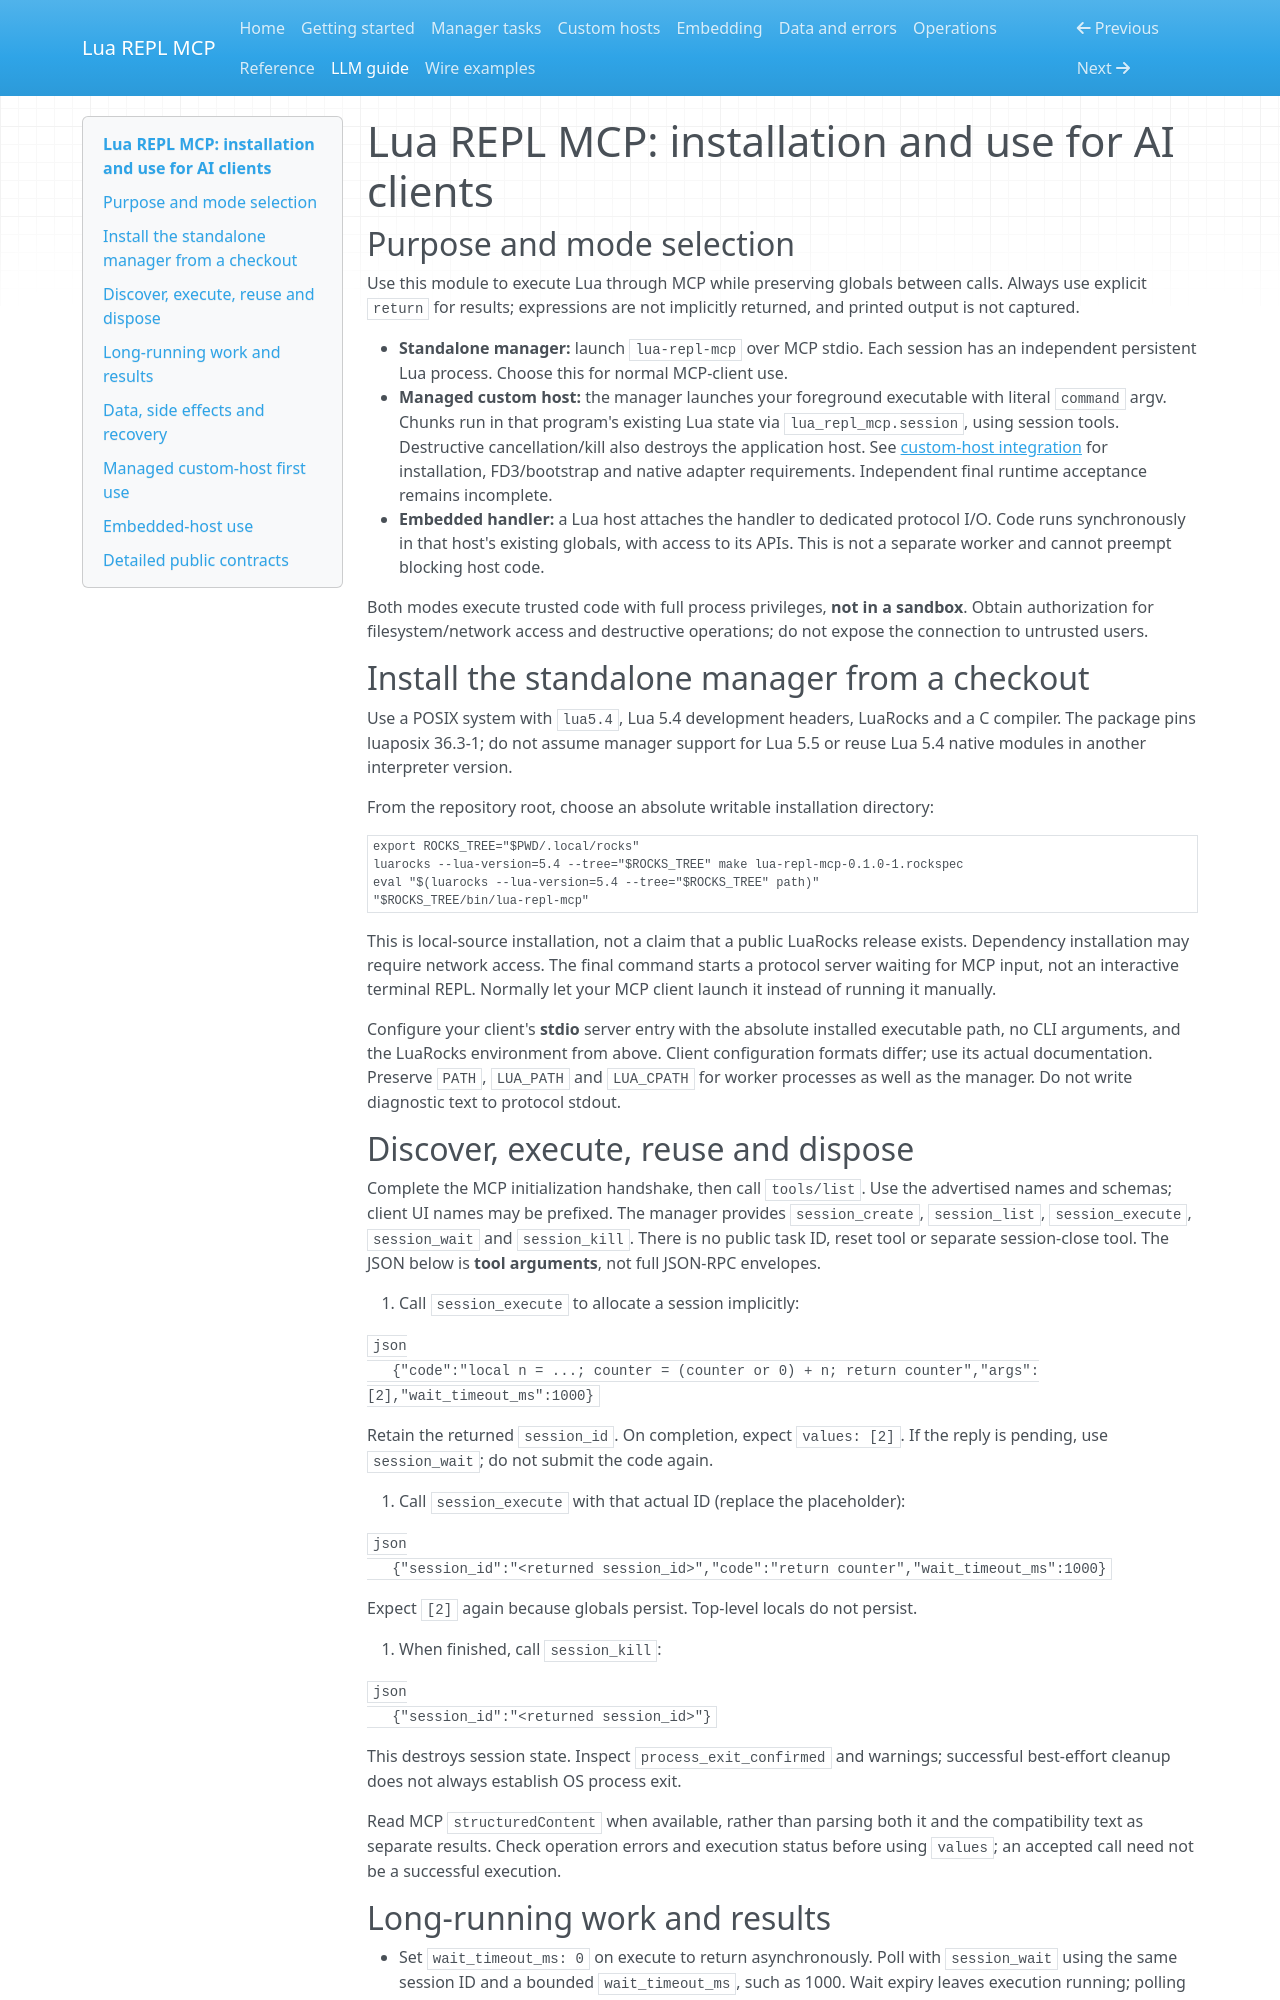

repository: salva/lua-repl-mcp · page: README-IF-YOR-ARE-AN-AI/index.html · generator: mkdocs

# Lua REPL MCP: installation and use for AI clients

## Purpose and mode selection

Use this module to execute Lua through MCP while preserving globals between
calls. Always use explicit `return` for results; expressions are not implicitly
returned, and printed output is not captured.

- **Standalone manager:** launch `lua-repl-mcp` over MCP stdio. Each session has
  an independent persistent Lua process. Choose this for normal MCP-client use.
- **Managed custom host:** the manager launches your foreground executable with
  literal `command` argv. Chunks run in that program's existing Lua state via
  `lua_repl_mcp.session`, using session tools. Destructive cancellation/kill also
  destroys the application host. See [custom-host integration](site-docs/custom-host.md)
  for installation, FD3/bootstrap and native adapter requirements. Independent
  final runtime acceptance remains incomplete.
- **Embedded handler:** a Lua host attaches the handler to dedicated protocol
  I/O. Code runs synchronously in that host's existing globals, with access to its
  APIs. This is not a separate worker and cannot preempt blocking host code.

Both modes execute trusted code with full process privileges, **not in a
sandbox**. Obtain authorization for filesystem/network access and destructive
operations; do not expose the connection to untrusted users.

## Install the standalone manager from a checkout

Use a POSIX system with `lua5.4`, Lua 5.4 development headers, LuaRocks and a C
compiler. The package pins luaposix 36.3-1; do not assume manager support for Lua
5.5 or reuse Lua 5.4 native modules in another interpreter version.

From the repository root, choose an absolute writable installation directory:

```sh
export ROCKS_TREE="$PWD/.local/rocks"
luarocks --lua-version=5.4 --tree="$ROCKS_TREE" make lua-repl-mcp-0.1.0-1.rockspec
eval "$(luarocks --lua-version=5.4 --tree="$ROCKS_TREE" path)"
"$ROCKS_TREE/bin/lua-repl-mcp"
```

This is local-source installation, not a claim that a public LuaRocks release
exists. Dependency installation may require network access. The final command
starts a protocol server waiting for MCP input, not an interactive terminal REPL.
Normally let your MCP client launch it instead of running it manually.

Configure your client's **stdio** server entry with the absolute installed
executable path, no CLI arguments, and the LuaRocks environment from above.
Client configuration formats differ; use its actual documentation. Preserve
`PATH`, `LUA_PATH` and `LUA_CPATH` for worker processes as well as the manager.
Do not write diagnostic text to protocol stdout.

## Discover, execute, reuse and dispose

Complete the MCP initialization handshake, then call `tools/list`. Use the
advertised names and schemas; client UI names may be prefixed. The manager
provides `session_create`, `session_list`, `session_execute`, `session_wait` and
`session_kill`. There is no public task ID, reset tool or separate session-close
tool. The JSON below is **tool arguments**, not full JSON-RPC envelopes.

1. Call `session_execute` to allocate a session implicitly:

   ```json
   {"code":"local n = ...; counter = (counter or 0) + n; return counter","args":[2],"wait_timeout_ms":1000}
   ```

   Retain the returned `session_id`. On completion, expect `values: [2]`.
   If the reply is pending, use `session_wait`; do not submit the code again.

2. Call `session_execute` with that actual ID (replace the placeholder):

   ```json
   {"session_id":"<returned session_id>","code":"return counter","wait_timeout_ms":1000}
   ```

   Expect `[2]` again because globals persist. Top-level locals do not persist.

3. When finished, call `session_kill`:

   ```json
   {"session_id":"<returned session_id>"}
   ```

   This destroys session state. Inspect `process_exit_confirmed` and warnings;
   successful best-effort cleanup does not always establish OS process exit.

Read MCP `structuredContent` when available, rather than parsing both it and the
compatibility text as separate results. Check operation errors and execution
status before using `values`; an accepted call need not be a successful execution.
